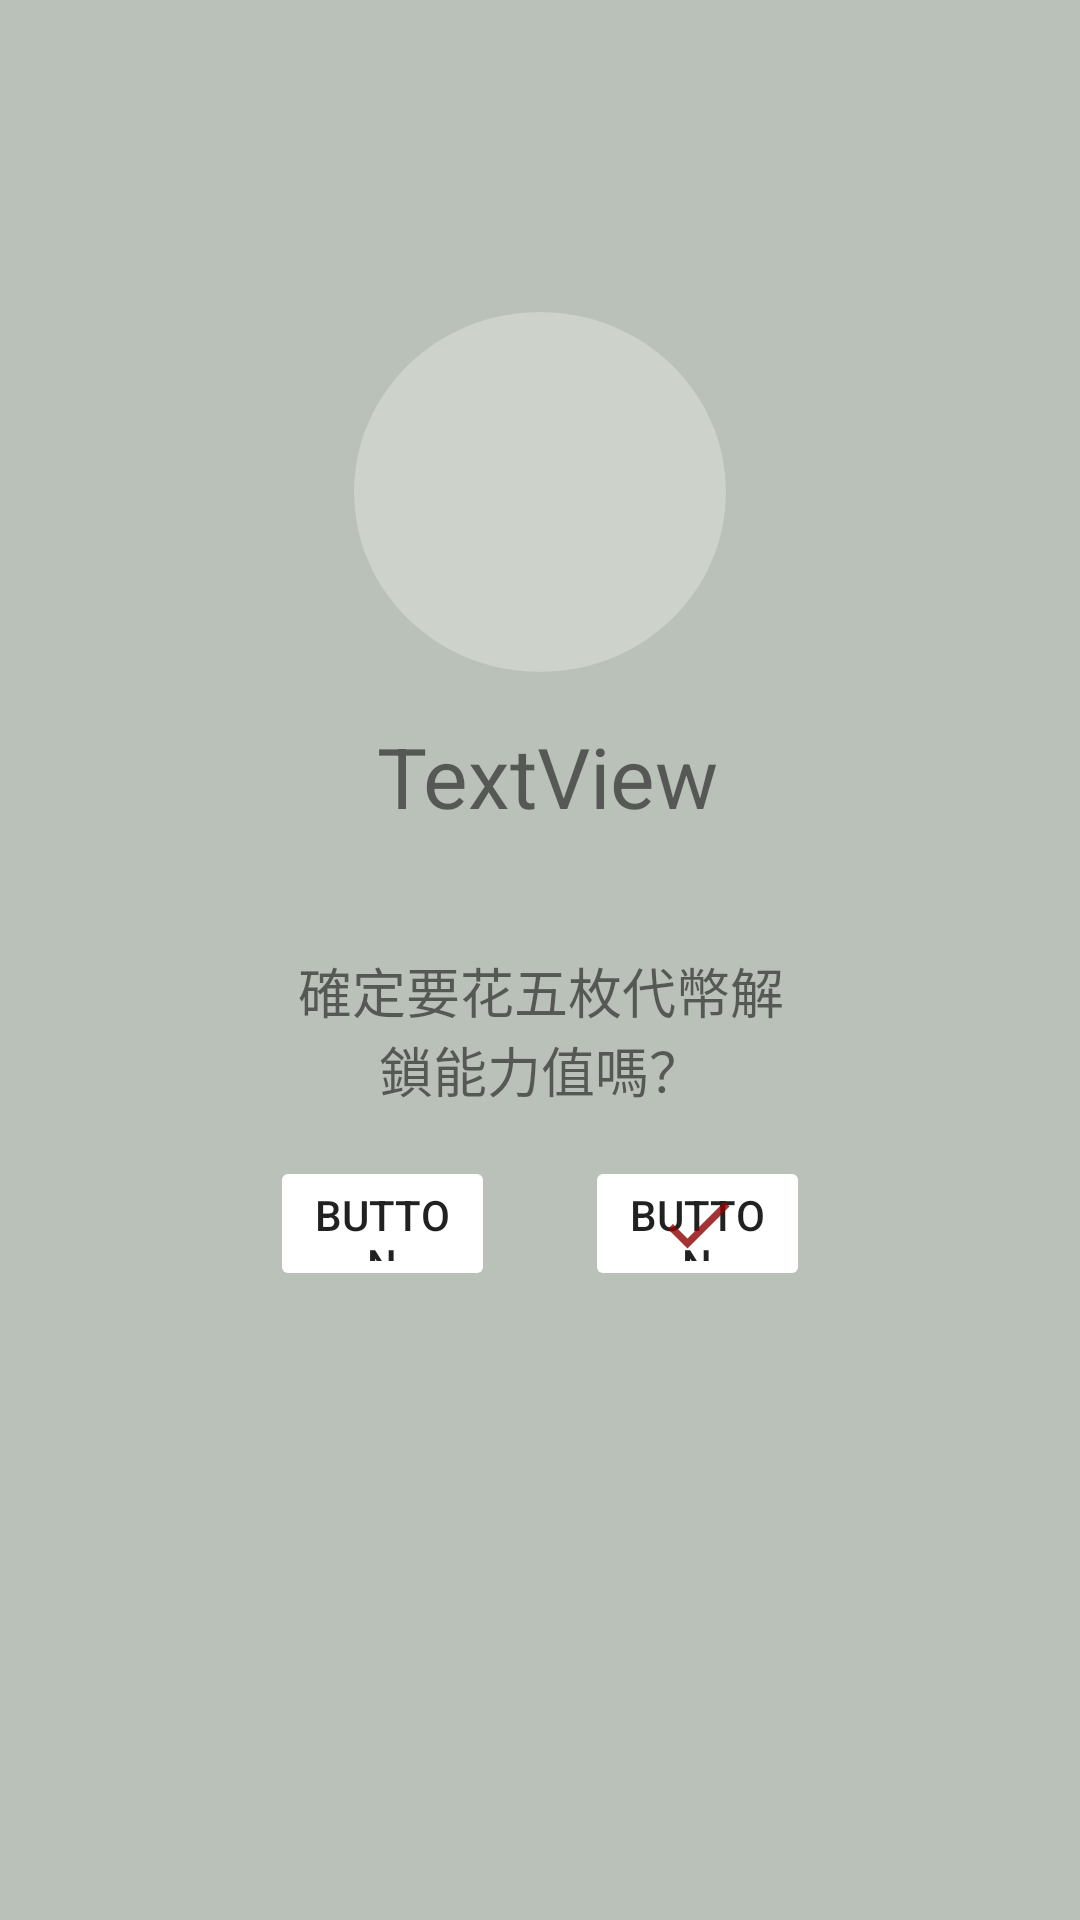

Reconstruct the res/layout file that produces this screen, plus the resources it refers to.
<!-- AndroidManifest.xml: application theme Theme.MyApplication2 -->
<!-- res/layout/unlock.xml -->
<?xml version="1.0" encoding="utf-8"?>
<androidx.constraintlayout.widget.ConstraintLayout xmlns:android="http://schemas.android.com/apk/res/android"
    xmlns:app="http://schemas.android.com/apk/res-auto"
    xmlns:tools="http://schemas.android.com/tools"
    android:layout_width="match_parent"
    android:layout_height="match_parent"
    android:background="#BAC1B8">

    <ImageView
        android:id="@+id/user_pic"
        android:layout_width="124dp"
        android:layout_height="120dp"
        android:layout_marginTop="104dp"
        android:background="@drawable/circle_shape"
        android:scaleType="centerCrop"
        app:layout_constraintEnd_toEndOf="parent"
        app:layout_constraintStart_toStartOf="parent"
        app:layout_constraintTop_toTopOf="parent" />

    <TextView
        android:id="@+id/user_name"
        android:layout_width="wrap_content"
        android:layout_height="wrap_content"
        android:layout_marginStart="138dp"
        android:layout_marginLeft="138dp"
        android:layout_marginTop="16dp"
        android:layout_marginEnd="136dp"
        android:layout_marginRight="136dp"
        android:text="TextView"
        android:textSize="28sp"
        app:layout_constraintEnd_toEndOf="parent"
        app:layout_constraintHorizontal_bias="0.454"
        app:layout_constraintStart_toStartOf="parent"
        app:layout_constraintTop_toBottomOf="@+id/user_pic" />

    <TextView
        android:id="@+id/for_sure"
        android:layout_width="172dp"
        android:layout_height="76dp"
        android:layout_marginStart="176dp"
        android:layout_marginLeft="176dp"
        android:layout_marginTop="28dp"
        android:layout_marginEnd="177dp"
        android:layout_marginRight="177dp"
        android:gravity="center"
        android:text="確定要花五枚代幣解鎖能力值嗎？"
        android:textSize="18sp"
        app:layout_constraintEnd_toEndOf="parent"
        app:layout_constraintHorizontal_bias="0.496"
        app:layout_constraintStart_toStartOf="parent"
        app:layout_constraintTop_toBottomOf="@+id/user_name" />

    <Button
        android:id="@+id/cancel"
        android:layout_width="75dp"
        android:layout_height="45dp"
        android:layout_marginStart="90dp"
        android:layout_marginLeft="90dp"
        android:layout_marginTop="4dp"
        android:stateListAnimator="@null"
        android:text="Button"
        app:backgroundTint="#FFFFFF"
        app:layout_constraintStart_toStartOf="parent"
        app:layout_constraintTop_toBottomOf="@+id/for_sure"
        tools:ignore="TouchTargetSizeCheck" />

    <Button
        android:id="@+id/acc"
        android:layout_width="75dp"
        android:layout_height="45dp"
        android:layout_marginTop="4dp"
        android:layout_marginEnd="90dp"
        android:layout_marginRight="90dp"
        android:stateListAnimator="@null"
        android:text="Button"
        app:backgroundTint="#FFFFFF"
        app:layout_constraintEnd_toEndOf="parent"
        app:layout_constraintTop_toBottomOf="@+id/for_sure"
        tools:ignore="TouchTargetSizeCheck" />

    <ImageView
        android:id="@+id/imageView2"
        style="?android:attr/borderlessButtonStyle"
        android:layout_width="wrap_content"
        android:layout_height="wrap_content"
        app:layout_constraintBottom_toBottomOf="@+id/acc"
        app:layout_constraintEnd_toEndOf="@+id/acc"
        app:layout_constraintStart_toStartOf="@+id/acc"
        app:layout_constraintTop_toTopOf="@+id/acc"
        app:srcCompat="@drawable/ic_baseline_check_24"
        tools:ignore="VectorDrawableCompat,SpeakableTextPresentCheck" />

    <ImageView
        android:id="@+id/imageView3"
        style="?android:attr/borderlessButtonStyle"
        android:layout_width="wrap_content"
        android:layout_height="wrap_content"
        app:layout_constraintBottom_toBottomOf="@+id/cancel"
        app:layout_constraintEnd_toEndOf="@+id/cancel"
        app:layout_constraintStart_toStartOf="@+id/cancel"
        app:layout_constraintTop_toTopOf="@+id/cancel"
        app:srcCompat="@drawable/ic_baseline_close_24"
        tools:ignore="VectorDrawableCompat,SpeakableTextPresentCheck" />

</androidx.constraintlayout.widget.ConstraintLayout>
<!-- resources referenced by this layout -->
<resources>
  <!-- drawable circle_shape (drawable-v24) -->
  <?xml version="1.0" encoding="utf-8"?>
  <shape
      xmlns:android="http://schemas.android.com/apk/res/android"
      android:shape="oval">
  
      <solid
          android:color="#CDD3CB"/>
  
      <size
          android:width="50dp"
          android:height="50dp"/>
  </shape>
  <!-- drawable ic_baseline_check_24 (drawable) -->
  <vector android:alpha="0.8" android:height="24dp" android:tint="#8E0000"
      android:viewportHeight="24" android:viewportWidth="24"
      android:width="24dp" xmlns:android="http://schemas.android.com/apk/res/android">
      <path android:fillColor="@android:color/white" android:pathData="M9,16.17L4.83,12l-1.42,1.41L9,19 21,7l-1.41,-1.41z"/>
  </vector>
  <style name="Theme.MyApplication2" parent="Theme.MaterialComponents.DayNight.DarkActionBar">
          
          <item name="colorPrimary">@color/green_200</item>
          <item name="colorPrimaryVariant">@color/green_200</item>
          <item name="colorOnPrimary">#ffffff</item>
          
          <item name="colorSecondary">#92BD94</item>
          <item name="colorSecondaryVariant">@color/teal_700</item>
          <item name="colorOnSecondary">@color/black</item>
  
          
          <item name="android:statusBarColor" tools:targetApi="l">?attr/colorSecondaryVariant</item>
          
      </style>
  <color name="green_200">#8bbb98</color>
  <color name="teal_700">#FF018786</color>
  <color name="black">#FF000000</color>
</resources>
